Image classification data set "90-Degree Turn Detection.v1i.folder" (jaganbala2007/sentinel-x on GitHub). Class labels (2): 90-degree turn, curved road.

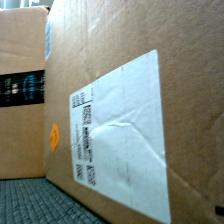
Label: curved road

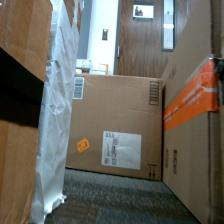
Label: 90-degree turn

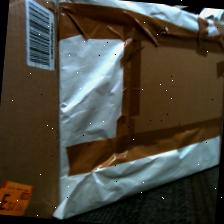
Label: curved road

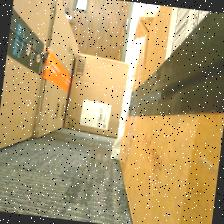
Label: 90-degree turn

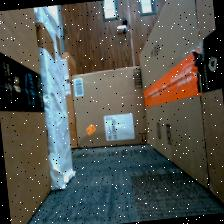
Label: 90-degree turn

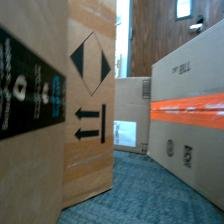
Label: curved road
